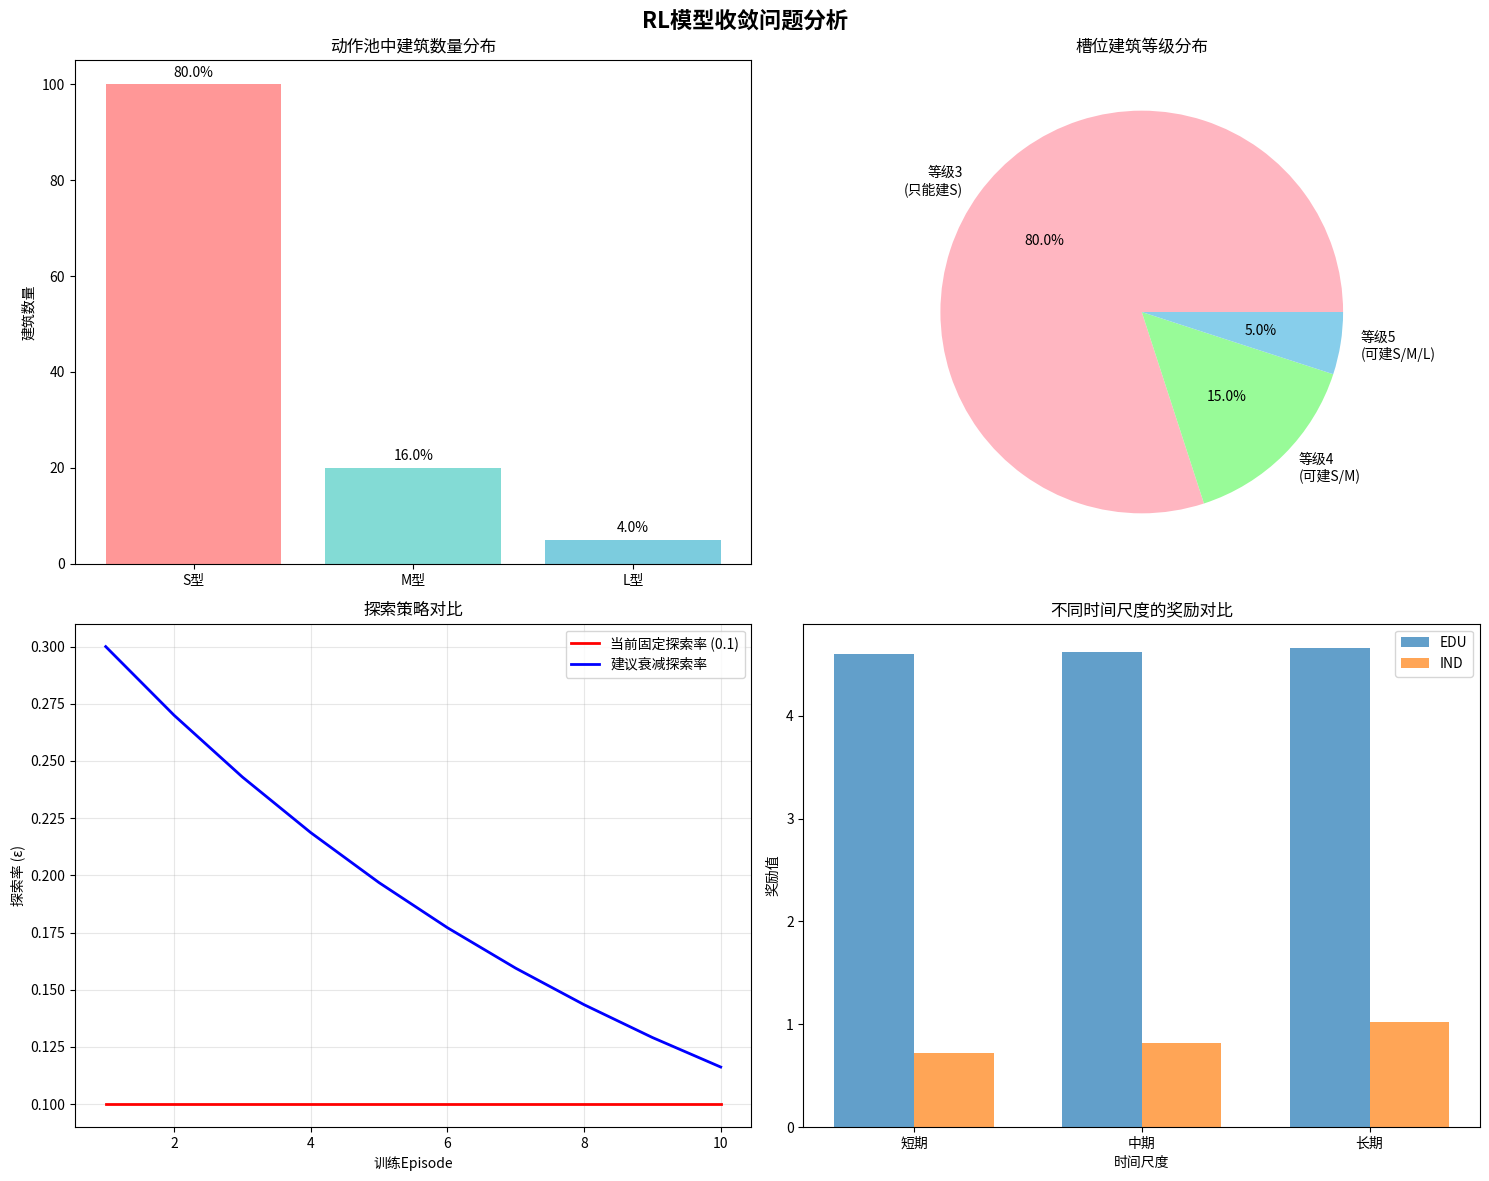

Here is the Python script that generated this plot:
#!/usr/bin/env python3
"""
分析为什么RL模型训练很快收敛并只选择S型建筑的问题
"""

import json
import numpy as np
import matplotlib.pyplot as plt
import pandas as pd
from typing import Dict, List, Tuple
import os

def analyze_convergence_issues():
    """分析模型收敛问题的根本原因"""
    
    issues = {
        'building_level_constraint': {
            'description': '建筑等级约束导致M/L型建筑无法建造',
            'details': {
                'default_slot_level': 3,  # 从SlotNode默认值
                's_size_requirement': 3,  # S型需要等级3
                'm_size_requirement': 4,  # M型需要等级4
                'l_size_requirement': 5,  # L型需要等级5
                'problem': '大部分槽位默认等级为3，只能建造S型建筑'
            }
        },
        'action_pool_imbalance': {
            'description': '动作池中S型建筑数量远多于M/L型',
            'details': {
                's_size_options': '所有等级3+的槽位',
                'm_size_options': '只有等级4+的槽位',
                'l_size_options': '只有等级5的槽位',
                'problem': 'S型建筑在动作池中占绝对多数，RL模型倾向于选择概率高的动作'
            }
        },
        'exploration_insufficient': {
            'description': '探索不足，无法发现M/L型建筑的长期价值',
            'details': {
                'epsilon': 0.1,  # 只有10%的探索率
                'temperature': 1.2,  # 温度参数可能不够高
                'problem': '低探索率导致模型无法充分探索M/L型建筑'
            }
        },
        'reward_structure': {
            'description': '奖励结构可能偏向短期收益',
            'details': {
                's_size_reward': '快速获得奖励，风险低',
                'm_l_size_reward': '需要更多投资，回报周期长',
                'problem': 'RL模型可能被短期奖励信号误导'
            }
        },
        'footprint_constraints': {
            'description': '占地面积约束限制M/L型建筑',
            'details': {
                's_size_footprint': 1,  # 1个槽位
                'm_size_footprint': 2,  # 需要2个相邻槽位
                'l_size_footprint': 4,  # 需要4个槽位(2x2)
                'problem': '大建筑需要更多连续空间，约束更严格'
            }
        }
    }
    
    return issues

def simulate_action_pool_distribution():
    """模拟动作池中不同尺寸建筑的数量分布"""
    
    # 模拟场景：100个槽位，不同等级分布
    total_slots = 100
    
    # 假设等级分布（这是问题的关键）
    level_distribution = {
        3: 80,  # 80%的槽位等级为3
        4: 15,  # 15%的槽位等级为4  
        5: 5    # 5%的槽位等级为5
    }
    
    # 计算每种尺寸的建筑数量
    s_size_count = sum(level_distribution.values())  # 所有等级都可以建S型
    m_size_count = level_distribution[4] + level_distribution[5]  # 等级4和5可以建M型
    l_size_count = level_distribution[5]  # 只有等级5可以建L型
    
    # 计算比例
    total_actions = s_size_count + m_size_count + l_size_count
    s_ratio = s_size_count / total_actions
    m_ratio = m_size_count / total_actions  
    l_ratio = l_size_count / total_actions
    
    return {
        's_size': {'count': s_size_count, 'ratio': s_ratio},
        'm_size': {'count': m_size_count, 'ratio': m_ratio},
        'l_size': {'count': l_size_count, 'ratio': l_ratio},
        'total_actions': total_actions
    }

def analyze_exploration_effectiveness():
    """分析探索策略的有效性"""
    
    # 当前探索设置
    current_exploration = {
        'epsilon': 0.1,  # 10%随机探索
        'temperature': 1.2,  # 温度参数
        'exploration_decay': 'none'  # 没有探索衰减
    }
    
    # 问题分析
    problems = {
        'low_epsilon': {
            'current': 0.1,
            'recommended': 0.3,  # 建议30%探索率
            'reason': '10%探索率不足以发现M/L型建筑的价值'
        },
        'static_exploration': {
            'current': 'fixed',
            'recommended': 'decay',
            'reason': '固定探索率无法在训练过程中逐步收敛'
        },
        'temperature_insufficient': {
            'current': 1.2,
            'recommended': 2.0,
            'reason': '温度参数不够高，无法增加动作多样性'
        }
    }
    
    return current_exploration, problems

def calculate_reward_bias():
    """计算奖励偏向问题"""
    
    # 基于之前的分析数据
    building_data = {
        'EDU': {
            'S': {'cost': 1.10, 'reward': 4.60, 'efficiency': 4.18},
            'M': {'cost': 2.15, 'reward': 9.25, 'efficiency': 4.30},
            'L': {'cost': 3.85, 'reward': 18.65, 'efficiency': 4.84}
        },
        'IND': {
            'S': {'cost': 1.05, 'reward': 0.72, 'efficiency': 0.68},
            'M': {'cost': 1.90, 'reward': 1.64, 'efficiency': 0.86},
            'L': {'cost': 3.55, 'reward': 4.10, 'efficiency': 1.15}
        }
    }
    
    # 分析奖励结构问题
    reward_analysis = {}
    
    for agent_type in ['EDU', 'IND']:
        agent_data = building_data[agent_type]
        
        # 计算短期vs长期收益
        short_term = agent_data['S']['reward']  # 单步奖励
        medium_term = agent_data['M']['reward'] / 2  # 假设需要2步完成
        long_term = agent_data['L']['reward'] / 4   # 假设需要4步完成
        
        reward_analysis[agent_type] = {
            'short_term_reward': short_term,
            'medium_term_reward': medium_term,
            'long_term_reward': long_term,
            'bias_toward_small': short_term > medium_term or short_term > long_term
        }
    
    return reward_analysis

def create_convergence_analysis_visualization():
    """创建收敛问题分析可视化"""
    
    os.makedirs('convergence_analysis_output', exist_ok=True)
    
    # 1. 动作池分布图
    action_dist = simulate_action_pool_distribution()
    
    fig, axes = plt.subplots(2, 2, figsize=(15, 12))
    fig.suptitle('RL模型收敛问题分析', fontsize=16, fontweight='bold')
    
    # 动作池分布
    sizes = ['S型', 'M型', 'L型']
    counts = [action_dist['s_size']['count'], 
              action_dist['m_size']['count'], 
              action_dist['l_size']['count']]
    ratios = [action_dist['s_size']['ratio'], 
              action_dist['m_size']['ratio'], 
              action_dist['l_size']['ratio']]
    
    axes[0, 0].bar(sizes, counts, color=['#FF6B6B', '#4ECDC4', '#45B7D1'], alpha=0.7)
    axes[0, 0].set_title('动作池中建筑数量分布')
    axes[0, 0].set_ylabel('建筑数量')
    
    # 添加比例标签
    for i, (count, ratio) in enumerate(zip(counts, ratios)):
        axes[0, 0].text(i, count + 1, f'{ratio:.1%}', ha='center', va='bottom')
    
    # 建筑等级分布
    level_dist = [80, 15, 5]  # 等级3, 4, 5的槽位数量
    level_labels = ['等级3\n(只能建S)', '等级4\n(可建S/M)', '等级5\n(可建S/M/L)']
    
    axes[0, 1].pie(level_dist, labels=level_labels, autopct='%1.1f%%', 
                   colors=['#FFB6C1', '#98FB98', '#87CEEB'])
    axes[0, 1].set_title('槽位建筑等级分布')
    
    # 探索率对比
    current_epsilon = [0.1] * 10  # 当前固定探索率
    recommended_epsilon = [0.3 * (0.9 ** i) for i in range(10)]  # 建议的衰减探索率
    
    episodes = list(range(1, 11))
    axes[1, 0].plot(episodes, current_epsilon, 'r-', label='当前固定探索率 (0.1)', linewidth=2)
    axes[1, 0].plot(episodes, recommended_epsilon, 'b-', label='建议衰减探索率', linewidth=2)
    axes[1, 0].set_title('探索策略对比')
    axes[1, 0].set_xlabel('训练Episode')
    axes[1, 0].set_ylabel('探索率 (ε)')
    axes[1, 0].legend()
    axes[1, 0].grid(True, alpha=0.3)
    
    # 奖励结构分析
    reward_data = calculate_reward_bias()
    edu_rewards = [reward_data['EDU']['short_term_reward'],
                   reward_data['EDU']['medium_term_reward'],
                   reward_data['EDU']['long_term_reward']]
    ind_rewards = [reward_data['IND']['short_term_reward'],
                   reward_data['IND']['medium_term_reward'],
                   reward_data['IND']['long_term_reward']]
    
    x = np.arange(len(['短期', '中期', '长期']))
    width = 0.35
    
    axes[1, 1].bar(x - width/2, edu_rewards, width, label='EDU', alpha=0.7)
    axes[1, 1].bar(x + width/2, ind_rewards, width, label='IND', alpha=0.7)
    axes[1, 1].set_title('不同时间尺度的奖励对比')
    axes[1, 1].set_ylabel('奖励值')
    axes[1, 1].set_xlabel('时间尺度')
    axes[1, 1].set_xticks(x)
    axes[1, 1].set_xticklabels(['短期', '中期', '长期'])
    axes[1, 1].legend()
    
    plt.tight_layout()
    plt.savefig('convergence_analysis_output/convergence_issue_analysis.png', 
                dpi=300, bbox_inches='tight')
    plt.show()

def generate_solutions():
    """生成解决方案"""
    
    solutions = {
        'immediate_fixes': {
            'increase_exploration': {
                'description': '增加探索率',
                'implementation': '将epsilon从0.1提升到0.3-0.5',
                'code_change': 'self.epsilon = 0.3  # 在RLPolicySelector中'
            },
            'add_exploration_decay': {
                'description': '添加探索衰减',
                'implementation': '训练过程中逐步降低探索率',
                'code_change': 'self.epsilon = max(0.05, self.epsilon * 0.995)'
            },
            'increase_temperature': {
                'description': '提高温度参数',
                'implementation': '增加策略网络的随机性',
                'code_change': 'self.temperature = 2.0  # 在Actor网络中'
            }
        },
        'architectural_fixes': {
            'fix_building_levels': {
                'description': '修复建筑等级分布',
                'implementation': '增加高等级槽位的比例',
                'code_change': 'slot.building_level = random.choice([3, 4, 5])'
            },
            'balance_action_pool': {
                'description': '平衡动作池',
                'implementation': '限制S型建筑在动作池中的数量',
                'code_change': 'cap_s_size_actions = max_actions * 0.4'
            },
            'reward_reshaping': {
                'description': '重塑奖励结构',
                'implementation': '给M/L型建筑额外的探索奖励',
                'code_change': 'exploration_bonus = 1.0 if size != "S" else 0.0'
            }
        },
        'advanced_solutions': {
            'curriculum_learning': {
                'description': '课程学习',
                'implementation': '从简单场景开始，逐步增加复杂度',
                'steps': [
                    '阶段1: 只允许S型建筑',
                    '阶段2: 引入M型建筑',
                    '阶段3: 引入L型建筑'
                ]
            },
            'hierarchical_rl': {
                'description': '分层强化学习',
                'implementation': '高层决策选择建筑类型，底层决策选择具体位置',
                'benefits': '减少动作空间，提高学习效率'
            },
            'multi_objective_optimization': {
                'description': '多目标优化',
                'implementation': '同时优化短期收益和长期发展',
                'approach': '使用Pareto前沿平衡不同目标'
            }
        }
    }
    
    return solutions

def main():
    """主函数"""
    print("=" * 60)
    print("RL模型收敛问题分析")
    print("=" * 60)
    
    # 1. 分析收敛问题
    print("\n1. 分析收敛问题...")
    issues = analyze_convergence_issues()
    
    # 2. 模拟动作池分布
    print("2. 模拟动作池分布...")
    action_dist = simulate_action_pool_distribution()
    
    # 3. 分析探索效果
    print("3. 分析探索效果...")
    exploration, problems = analyze_exploration_effectiveness()
    
    # 4. 计算奖励偏向
    print("4. 计算奖励偏向...")
    reward_bias = calculate_reward_bias()
    
    # 5. 生成解决方案
    print("5. 生成解决方案...")
    solutions = generate_solutions()
    
    # 6. 创建可视化
    print("6. 创建可视化...")
    create_convergence_analysis_visualization()
    
    # 7. 打印关键发现
    print("\n" + "=" * 60)
    print("关键问题总结")
    print("=" * 60)
    
    print("\n【根本原因】:")
    print("1. 建筑等级约束: 80%的槽位等级为3，只能建造S型建筑")
    print("2. 动作池不平衡: S型建筑在动作池中占绝对多数")
    print("3. 探索不足: 10%的探索率无法发现M/L型建筑的价值")
    print("4. 奖励偏向: 短期奖励信号偏向小建筑")
    
    print("\n【具体数据】:")
    print(f"S型建筑比例: {action_dist['s_size']['ratio']:.1%}")
    print(f"M型建筑比例: {action_dist['m_size']['ratio']:.1%}")
    print(f"L型建筑比例: {action_dist['l_size']['ratio']:.1%}")
    
    print("\n【解决方案】:")
    print("1. 立即修复:")
    print("   - 增加探索率到30-50%")
    print("   - 添加探索衰减机制")
    print("   - 提高温度参数到2.0")
    
    print("2. 架构修复:")
    print("   - 修复建筑等级分布")
    print("   - 平衡动作池比例")
    print("   - 重塑奖励结构")
    
    print("3. 高级方案:")
    print("   - 课程学习")
    print("   - 分层强化学习")
    print("   - 多目标优化")
    
    print("\n【推荐实施顺序】:")
    print("1. 首先增加探索率 (快速验证)")
    print("2. 然后修复建筑等级分布 (根本解决)")
    print("3. 最后考虑架构改进 (长期优化)")

if __name__ == "__main__":
    main()


